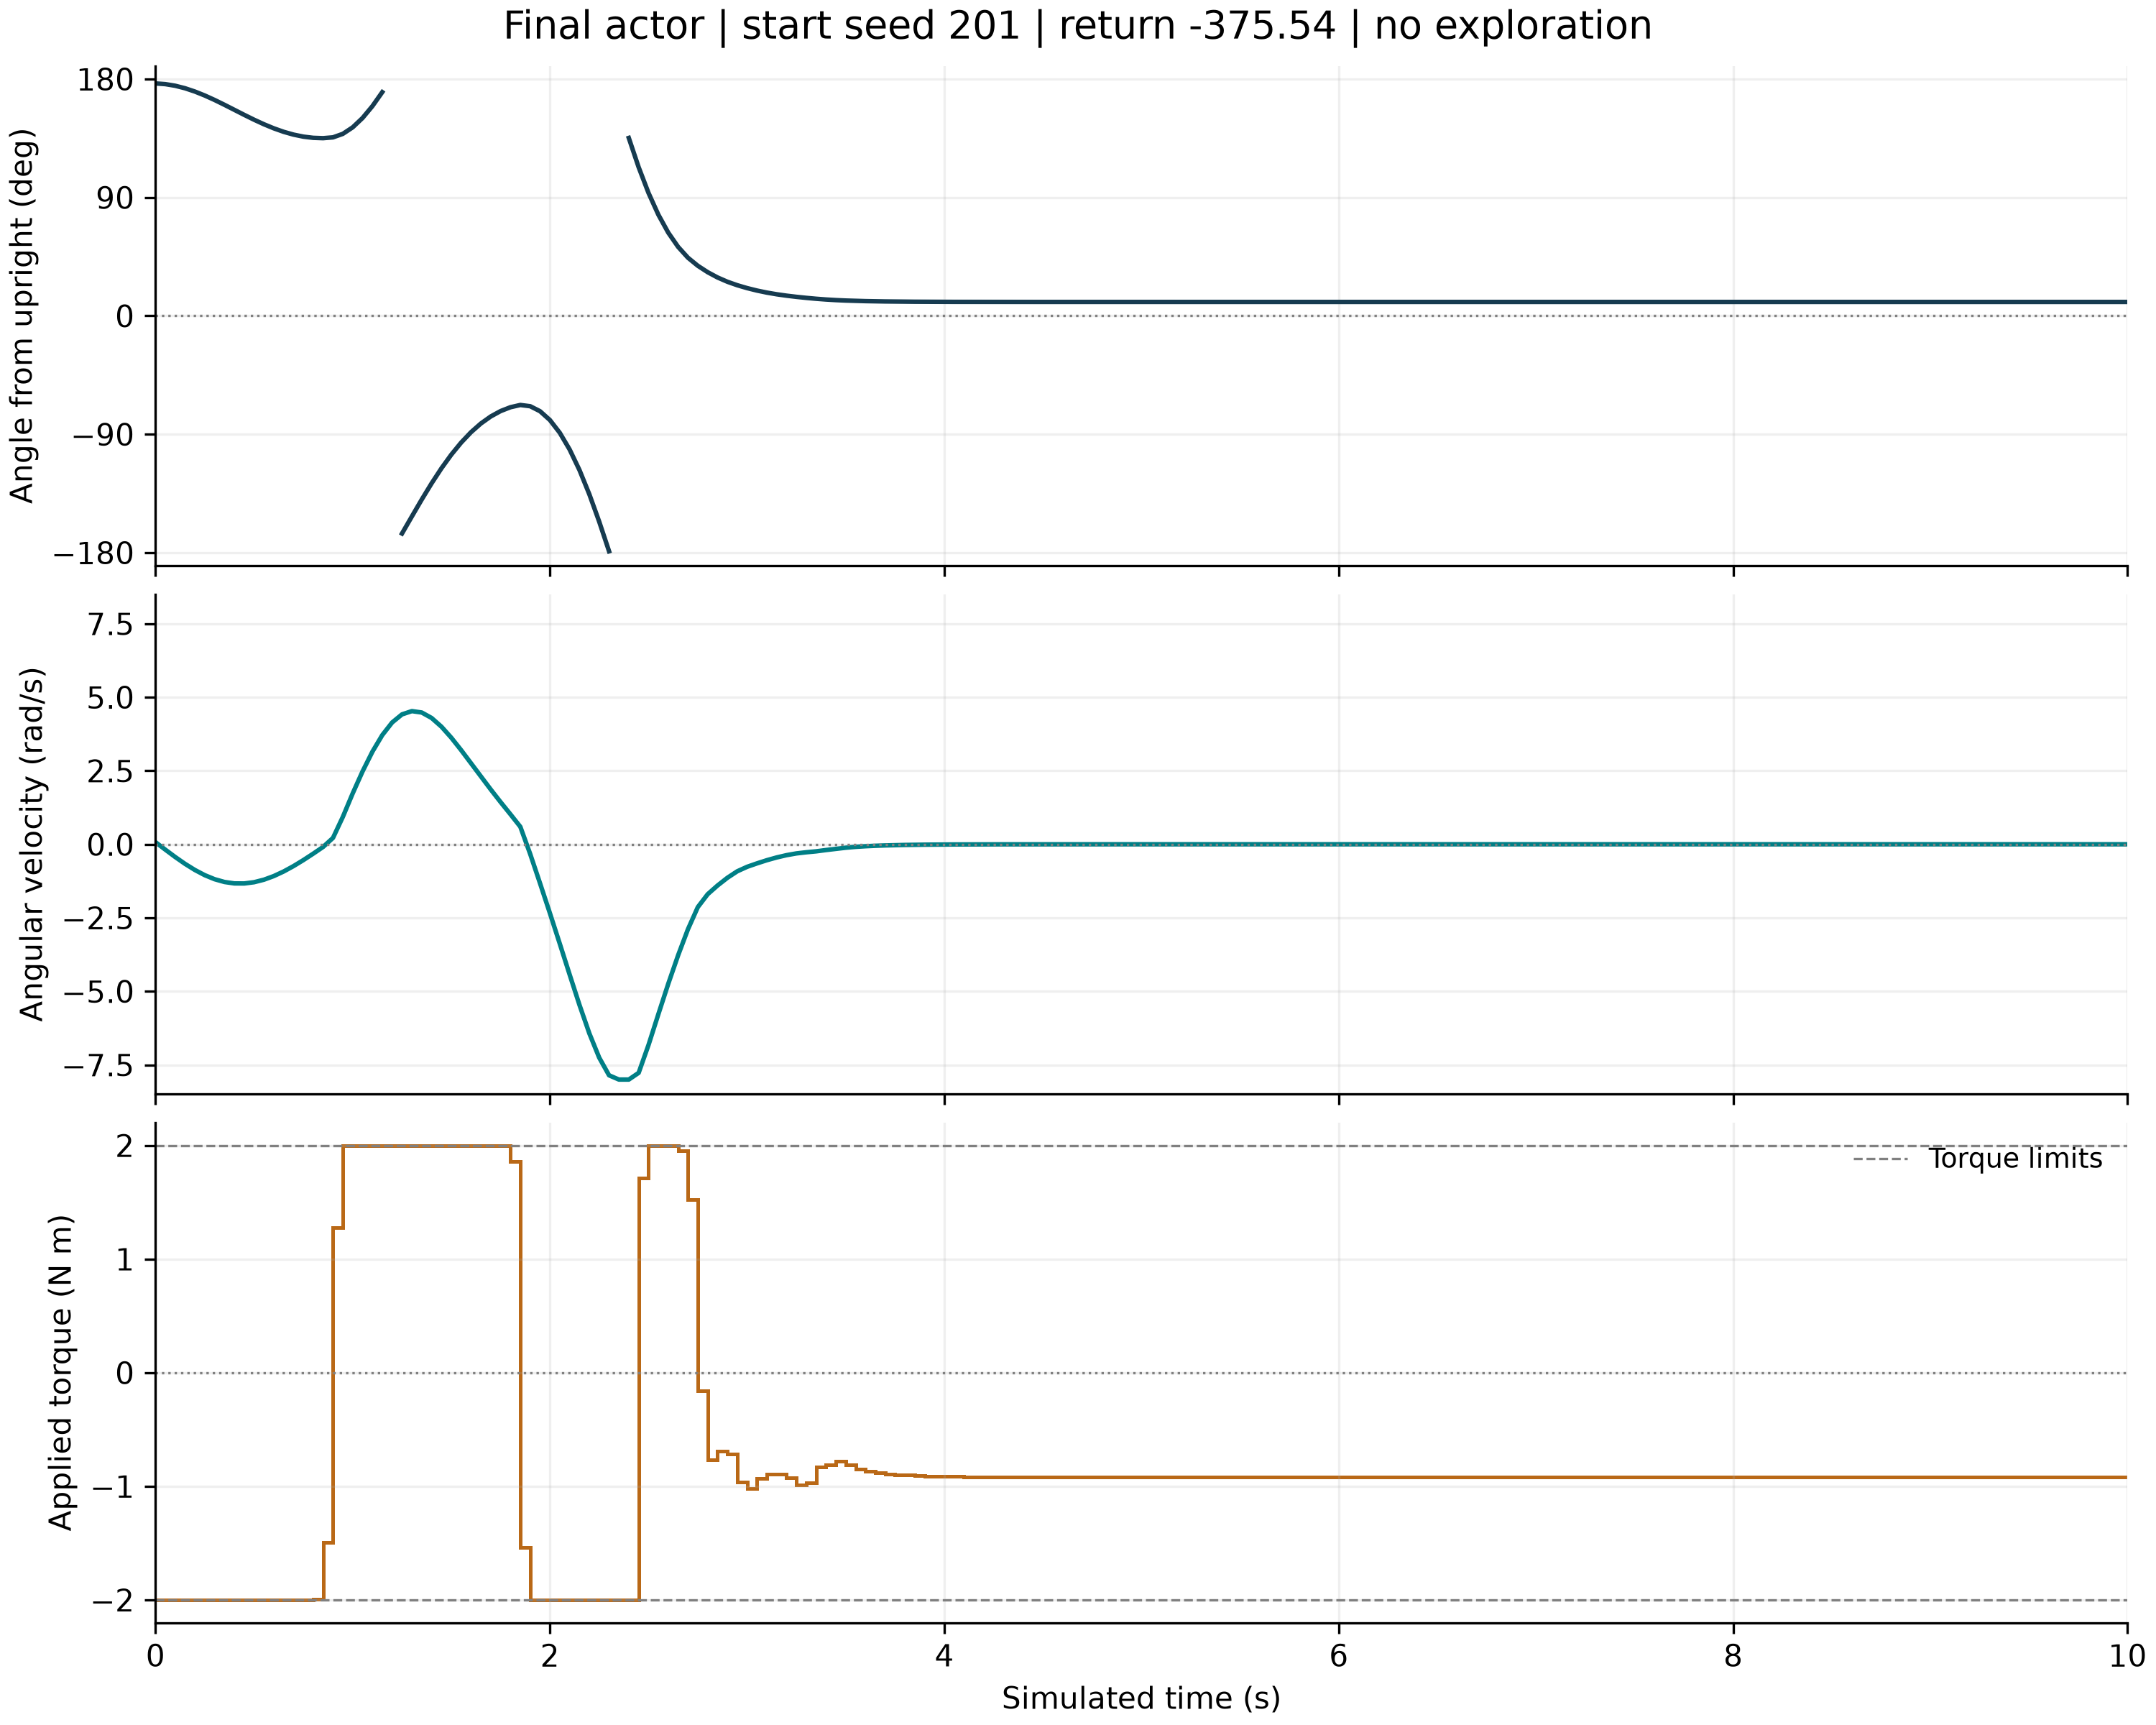

The data file committed next to this chart (first rows):
time_s, wrapped_angle_rad, angular_velocity_rad_s, torque_for_next_interval_nm, reward_for_next_transition
0.0, 3.083, 0.07327, -2, -9.512
0.05, 3.074, -0.183, -2, -9.458
0.1, 3.053, -0.4325, -2.0, -9.341
0.15, 3.019, -0.6659, -2.0, -9.165
0.2, 2.976, -0.8744, -2.0, -8.935
0.25, 2.923, -1.05, -2.0, -8.659
0.3, 2.864, -1.188, -2.0, -8.346
0.35, 2.8, -1.282, -2.0, -8.006
0.4, 2.733, -1.331, -2.0, -7.651
0.45, 2.666, -1.333, -2.0, -7.291
0.5, 2.602, -1.289, -2.0, -6.94
0.55, 2.542, -1.204, -2.0, -6.609
0.6, 2.488, -1.081, -2.0, -6.309
0.65, 2.441, -0.9244, -2, -6.05
0.7, 2.404, -0.7412, -2, -5.84
0.75, 2.378, -0.5371, -2, -5.686
0.8, 2.362, -0.3182, -1.993, -5.592
0.85, 2.357, -0.08963, -1.494, -5.559
0.9, 2.368, 0.216, 1.277, -5.614
0.95, 2.415, 0.9315, 1.999, -5.921
1.0, 2.501, 1.73, 2, -6.558
1.05, 2.625, 2.478, 2, -7.508
1.1, 2.782, 3.149, 2, -8.737
1.15, 2.968, 3.712, 2, -10.19
1.2, -3.108, 4.142, 2, -11.38
1.25, -2.887, 4.417, 2, -10.29
1.3, -2.661, 4.528, 2, -9.134
1.35, -2.437, 4.481, 2, -7.95
1.4, -2.222, 4.295, 2, -6.786
1.45, -2.022, 3.999, 2, -5.692
1.5, -1.841, 3.624, 2, -4.706
1.55, -1.681, 3.201, 2, -3.854
1.6, -1.543, 2.756, 2, -3.144
1.65, -1.428, 2.306, 2, -2.574
1.7, -1.335, 1.864, 2, -2.132
1.75, -1.263, 1.434, 1.999, -1.805
1.8, -1.212, 1.019, 1.859, -1.576
1.85, -1.182, 0.596, -1.539, -1.435
1.9, -1.199, -0.3288, -2, -1.451
1.95, -1.265, -1.327, -2.0, -1.78
2.0, -1.382, -2.343, -2.0, -2.463
2.05, -1.551, -3.379, -2.0, -3.552
2.1, -1.772, -4.429, -2.0, -5.108
2.15, -2.046, -5.464, -2.0, -7.174
2.2, -2.367, -6.431, -2.0, -9.744
2.25, -2.73, -7.255, -2.0, -12.72
2.3, -3.123, -7.855, -2.0, -15.93
2.35, 2.76, -8.0, -2.0, -14.02
2.4, 2.36, -8.0, -1.999, -11.98
2.45, 1.972, -7.772, 1.714, -9.931
2.5, 1.631, -6.824, 1.998, -7.32
2.55, 1.342, -5.776, 1.998, -5.14
2.6, 1.105, -4.746, 1.995, -3.476
2.65, 0.9157, -3.776, 1.956, -2.269
2.7, 0.7713, -2.888, 1.523, -1.431
2.75, 0.6644, -2.137, -0.1561, -0.8982
2.8, 0.5795, -1.698, -0.7643, -0.6248
2.85, 0.5094, -1.402, -0.6873, -0.4565
2.9, 0.4525, -1.139, -0.7144, -0.335
2.95, 0.4066, -0.9185, -0.961, -0.2506
... 141 more rows
